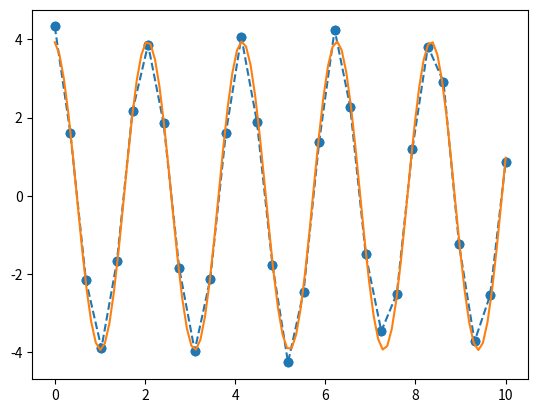

This figure's Python source:
import numpy as np
import matplotlib.pyplot as plt
import scipy as sp

from scipy.optimize import minimize

from scipy.interpolate import interp1d

x_data = np.linspace(0, 10, 10)
y_data = 3*x_data**2 + 2

from scipy.optimize import curve_fit

def func(x, a, b):
    return a*x**2 + b
popt, pcov = curve_fit(func, x_data, y_data, p0=(1,1))
print(popt)

# The equation for spring motion is y(t) = Acos(wt + phi). Want to find the natural frequency of oscillation  for the spring. You collect the data

t_data = np.array([ 0.   ,  0.34482759,  0.68965517,  1.03448276,  1.37931034,
        1.72413793,  2.06896552,  2.4137931 ,  2.75862069,  3.10344828,
        3.44827586,  3.79310345,  4.13793103,  4.48275862,  4.82758621,
        5.17241379,  5.51724138,  5.86206897,  6.20689655,  6.55172414,
        6.89655172,  7.24137931,  7.5862069 ,  7.93103448,  8.27586207,
        8.62068966,  8.96551724,  9.31034483,  9.65517241, 10.        ])
y_data = np.array([ 4.3303953 ,  1.61137995, -2.15418696, -3.90137249, -1.67259042,
        2.16884383,  3.86635998,  1.85194506, -1.8489224 , -3.96560495,
       -2.13385255,  1.59425817,  4.06145238,  1.89300594, -1.76870297,
       -4.26791226, -2.46874133,  1.37019912,  4.24945607,  2.27038039,
       -1.50299303, -3.46774049, -2.50845488,  1.20022052,  3.81633703,
        2.91511556, -1.24569189, -3.72716214, -2.54549857,  0.87262548])

plt.plot(t_data,y_data,'o--')
plt.show()


def func(x, A, w, phi):
        return A*np.cos(w*x+phi)
popt, pcov = curve_fit(func, t_data, y_data, p0=(4, np.pi,0))
print(popt)

A, w, phi = popt
t = np.linspace(0, 10, 100)
y = func(t, A, w, phi)
plt.scatter(t_data, y_data)
plt.plot(t,y)
plt.show()

z = np.sqrt(np.diag(pcov))
print(z)